The GitHub repository CRISTIANNICOLASTAMBUNAN12/Dataset-TSTH contains a labelled image folder "Dataset-TSTH" with 2 categories: sehat, tidak sehat. Examples follow, each with its label.

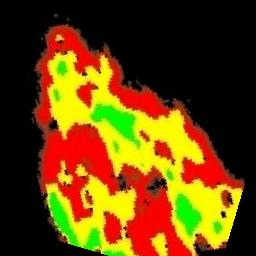
Label: tidak sehat

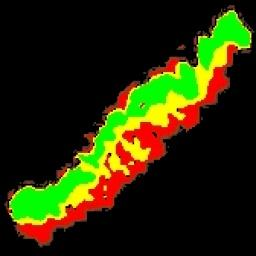
Label: sehat

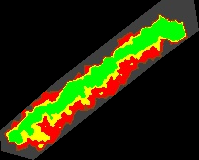
Label: sehat

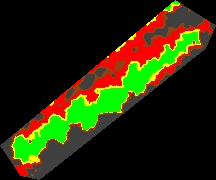
Label: tidak sehat

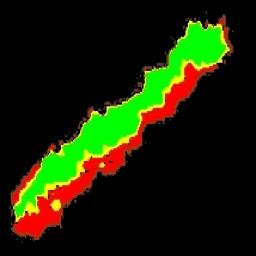
Label: sehat

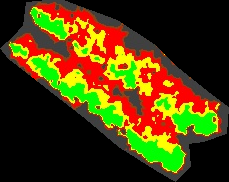
Label: tidak sehat
